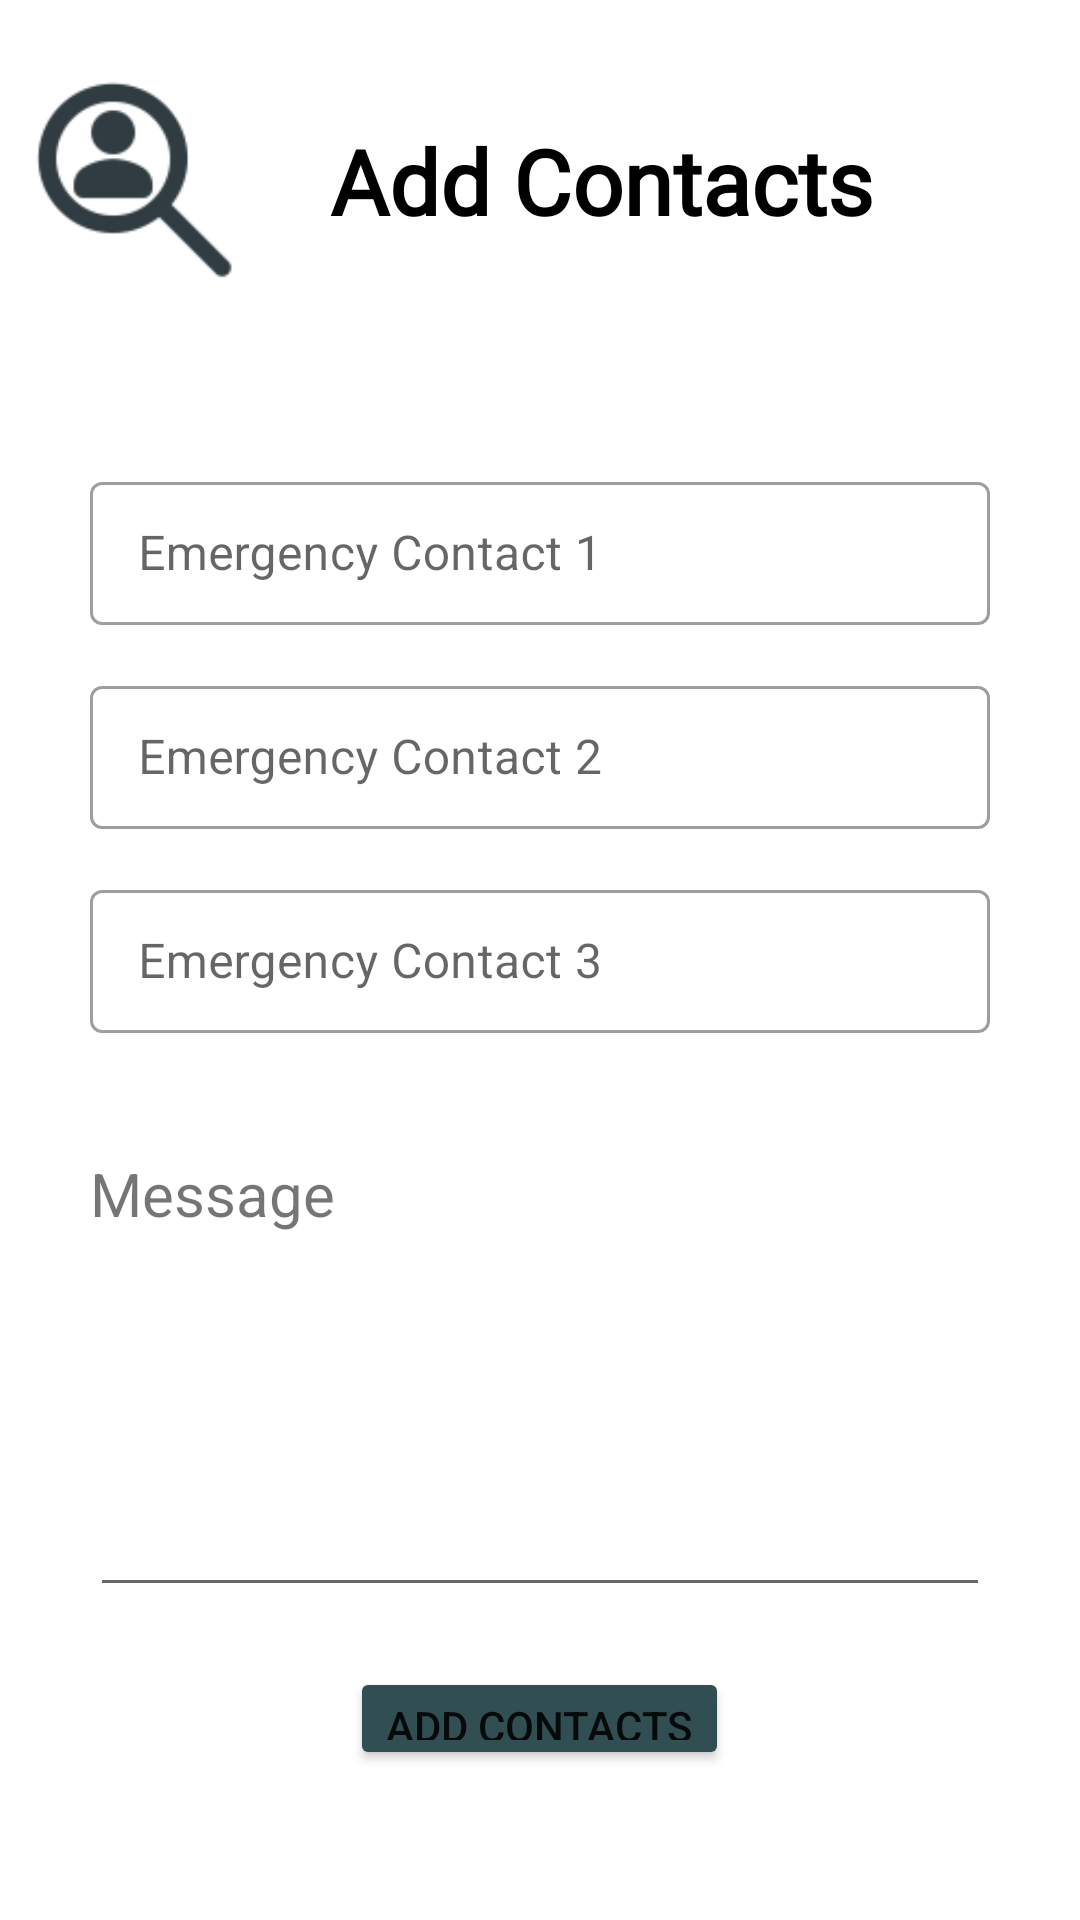

Layout XML and referenced resources for this Android screen:
<!-- AndroidManifest.xml: application theme Theme.SafeGuard -->
<!-- res/layout/activity_close_group.xml -->
<?xml version="1.0" encoding="utf-8"?>
<LinearLayout xmlns:android="http://schemas.android.com/apk/res/android"
    xmlns:app="http://schemas.android.com/apk/res-auto"
    xmlns:tools="http://schemas.android.com/tools"
    android:layout_width="match_parent"
    android:layout_height="match_parent"
    android:orientation="vertical"
    tools:context=".CloseGroup">

    <LinearLayout
        android:layout_width="match_parent"
        android:layout_height="wrap_content"
        android:orientation="horizontal"
        android:layout_margin="10dp">

        <ImageView
            android:layout_width="70dp"
            android:layout_height="match_parent"
            android:src="@drawable/search"/>


        <TextView
            android:layout_width="wrap_content"
            android:layout_height="wrap_content"
            android:fontFamily="@font/muli_bold"
            android:textColor="@color/black"
            android:padding="30dp"
            android:text="Add Contacts"
            android:textSize="30sp"
            android:textStyle="bold" />



    </LinearLayout>
    <LinearLayout
        android:layout_width="match_parent"
        android:layout_height="wrap_content"
        android:orientation="vertical"
        android:layout_margin="30dp">

        <com.google.android.material.textfield.TextInputLayout
            android:layout_width="match_parent"
            android:layout_height="wrap_content"

            android:layout_marginTop="5dp"
            android:hint="Emergency Contact 1"

            style="@style/Widget.MaterialComponents.TextInputLayout.OutlinedBox.Dense">

            <com.google.android.material.textfield.TextInputEditText
                android:id="@+id/emergencyNo1"
                android:layout_width="match_parent"
                android:layout_height="wrap_content"
                android:inputType="number"/>
        </com.google.android.material.textfield.TextInputLayout>



        <com.google.android.material.textfield.TextInputLayout
            android:layout_width="match_parent"
            android:layout_height="wrap_content"
            android:id="@+id/emergencyNo2"
            android:layout_marginTop="15dp"
            android:hint="Emergency Contact 2"


            style="@style/Widget.MaterialComponents.TextInputLayout.OutlinedBox.Dense">

            <com.google.android.material.textfield.TextInputEditText
                android:layout_width="match_parent"
                android:layout_height="wrap_content"
                android:inputType="number"/>
        </com.google.android.material.textfield.TextInputLayout>


        <com.google.android.material.textfield.TextInputLayout
            android:layout_width="match_parent"
            android:layout_height="wrap_content"
            android:id="@+id/emergencyNo3"
            android:layout_marginTop="15dp"
            android:hint="Emergency Contact 3"


            style="@style/Widget.MaterialComponents.TextInputLayout.OutlinedBox.Dense">

            <com.google.android.material.textfield.TextInputEditText
                android:layout_width="match_parent"
                android:layout_height="wrap_content"
                android:inputType="number"/>
        </com.google.android.material.textfield.TextInputLayout>

        <TextView
            android:layout_width="match_parent"
            android:layout_height="wrap_content"
            android:text="Message"
            android:textSize="20sp"
            android:layout_marginTop="40dp"/>

        <EditText
            android:id="@+id/messageE"
            android:layout_width="match_parent"
            android:layout_height="wrap_content"
            android:padding="40dp"
            android:layout_marginTop="20dp"/>

        <Button
            android:id="@+id/button"
            android:layout_margin="20dp"
            android:layout_width="wrap_content"
            android:layout_height="wrap_content"
            android:text="Add Contacts"
            android:layout_gravity="center"
            android:backgroundTint="#314e52"/>

        <TextView
            android:layout_width="wrap_content"
            android:layout_height="wrap_content"
            android:text="NOTE: Make Sure these contacts are valid and are reachable to you whenever you need them."
            android:textStyle="bold"/>

    </LinearLayout>
    <View
        android:layout_width="match_parent"
        android:layout_height="2dp"
        android:background="#c0c0c0"/>














</LinearLayout>
<!-- resources referenced by this layout -->
<resources>
  <color name="black">#FF000000</color>
  <!-- drawable search: png bitmap (drawable, 2223 bytes) -->
  <style name="Theme.SafeGuard" parent="Theme.MaterialComponents.DayNight.NoActionBar">
          
          <item name="colorPrimary">@color/purple_500</item>
          <item name="colorPrimaryVariant">@color/design_default_color_primary_variant</item>
          <item name="colorOnPrimary">@color/white</item>
          
          <item name="colorSecondary">@color/teal_200</item>
          <item name="colorSecondaryVariant">@color/teal_700</item>
          <item name="colorOnSecondary">@color/black</item>
          
          <item name="android:statusBarColor" tools:targetApi="l">?attr/colorPrimaryVariant</item>
          
      </style>
  <color name="purple_500">#FF6200EE</color>
  <color name="white">#FFFFFFFF</color>
  <color name="teal_200">#FF03DAC5</color>
  <color name="teal_700">#FF018786</color>
</resources>
